Run: headless pygame with SDL's dummy video driver; simulated clock (each Clock.tick advances the game by its frame time, no real sleeping); random seed 0; keys injected as events and as key.get_pressed() state; no mouse input.
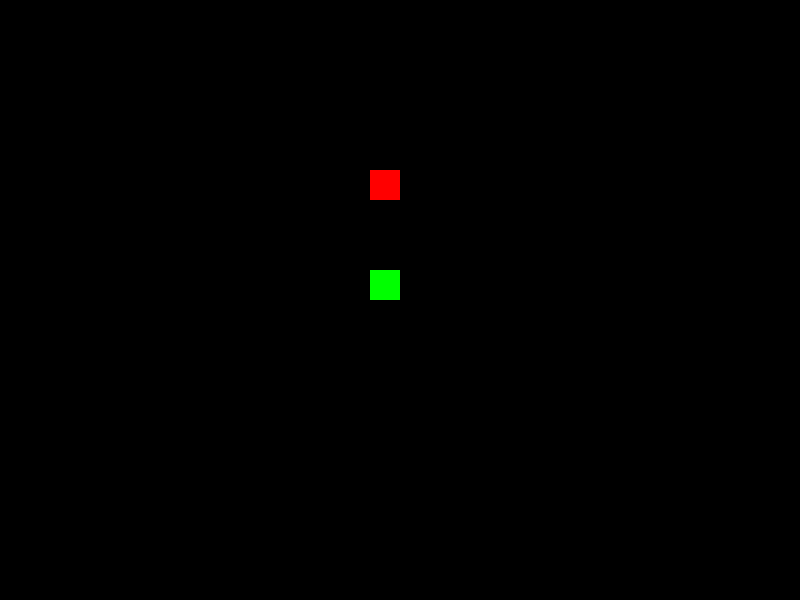
Frame 1 of 4 · flips 1–60 · no input
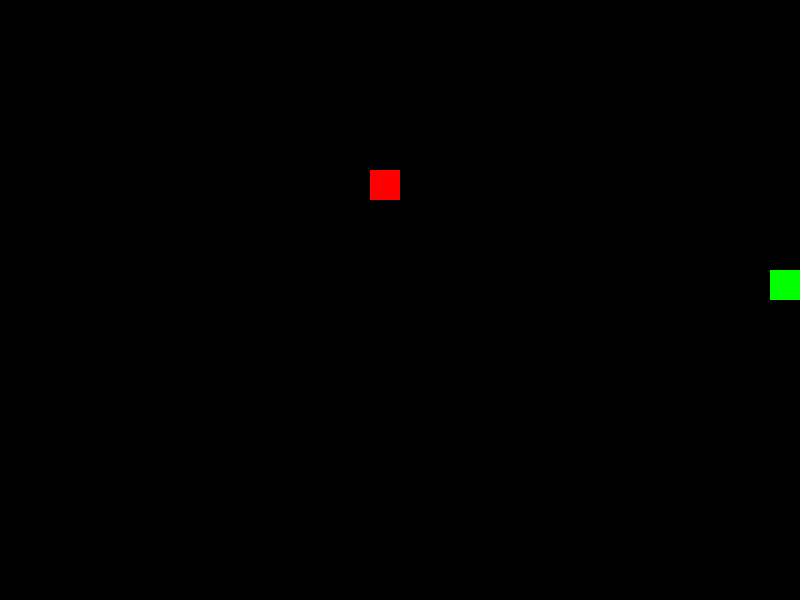
Frame 2 of 4 · flips 61–180 · tapped SPACE, RETURN · held RIGHT (→), D
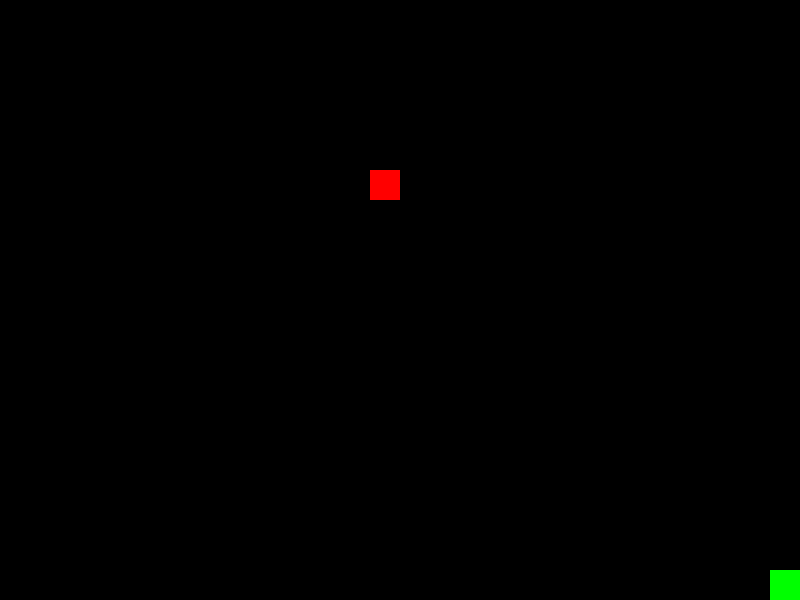
Frame 3 of 4 · flips 181–300 · held DOWN (↓), S
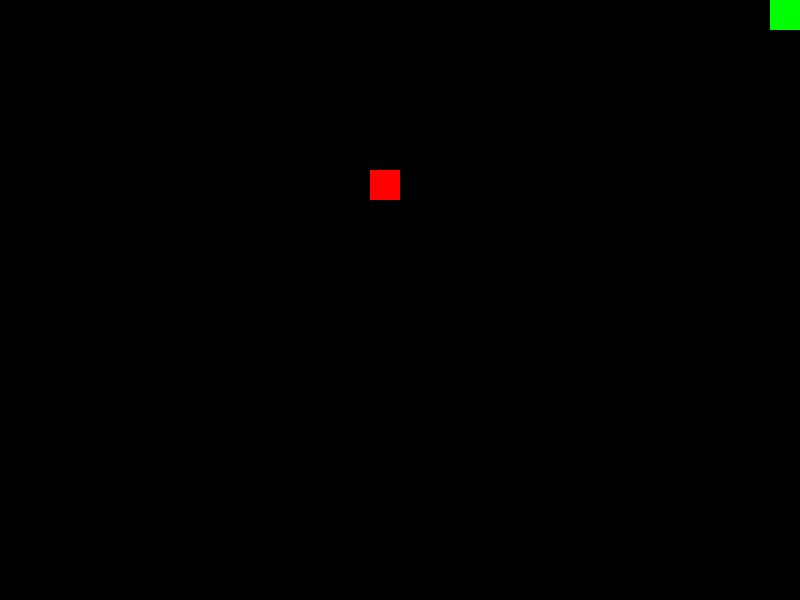
Frame 4 of 4 · flips 301–420 · held LEFT (←), A, UP (↑), W

The pygame program that drew these frames:

import pygame
import time
import random


pygame.font.init()

width, height = 800, 600
window = pygame.display.set_mode((width, height))
pygame.display.set_caption("Snake Game")

player_width = 30
player_height = 30
player_vel = 5

apple_width = 30
apple_height = 30

def draw(player, apple, tail):
    window.fill((0, 0, 0))

    pygame.draw.rect(window, "green", player)
    pygame.draw.rect(window, "red", apple)
    for segment in tail:
        pygame.draw.rect(window, "green", segment)

    pygame.display.update()

def eaten(player, apple):
    return player.colliderect(apple)


def main():
    run = True

    player = pygame.Rect(370, 270, player_width, player_height)
    apple = pygame.Rect(370, 170, apple_width, apple_height)
    tail = []

    clock = pygame.time.Clock()

    move_direction = (0, 0)
    tail_extension = 3

    while run:
        clock.tick(30)

        for event in pygame.event.get():
            if event.type == pygame.QUIT:
                run = False
                break

            if event.type == pygame.KEYDOWN:  # Obsługa naciśnięcia klawisza
                if event.key == pygame.K_LEFT:
                    move_direction = (-player_vel, 0)  # Ustaw ruch w lewo
                elif event.key == pygame.K_RIGHT:
                    move_direction = (player_vel, 0)  # Ustaw ruch w prawo
                elif event.key == pygame.K_UP:
                    move_direction = (0, -player_vel)  # Ustaw ruch w górę
                elif event.key == pygame.K_DOWN:
                    move_direction = (0, player_vel)  # Ustaw ruch w dół

        if 0 <= player.x + move_direction[0] <= width - player_width:
            player.x += move_direction[0]
        if 0 <= player.y + move_direction[1] <= height - player_height:
            player.y += move_direction[1]

        tail.insert(0, player.copy())
        if len(tail) > 1:
            tail.pop()


        if eaten(player, apple):
            apple.x = random.randint(0, width - apple.width)
            apple.y = random.randint(0, height - apple_height)
            tail_extension += 10
        while tail_extension > 0:
            tail.append(pygame.Rect(tail[-1].x, tail[-1].y, player_width, player_height))
            tail_extension -= 1

        draw(player, apple, tail)


    pygame.quit()


if __name__ == "__main__":
    main()
